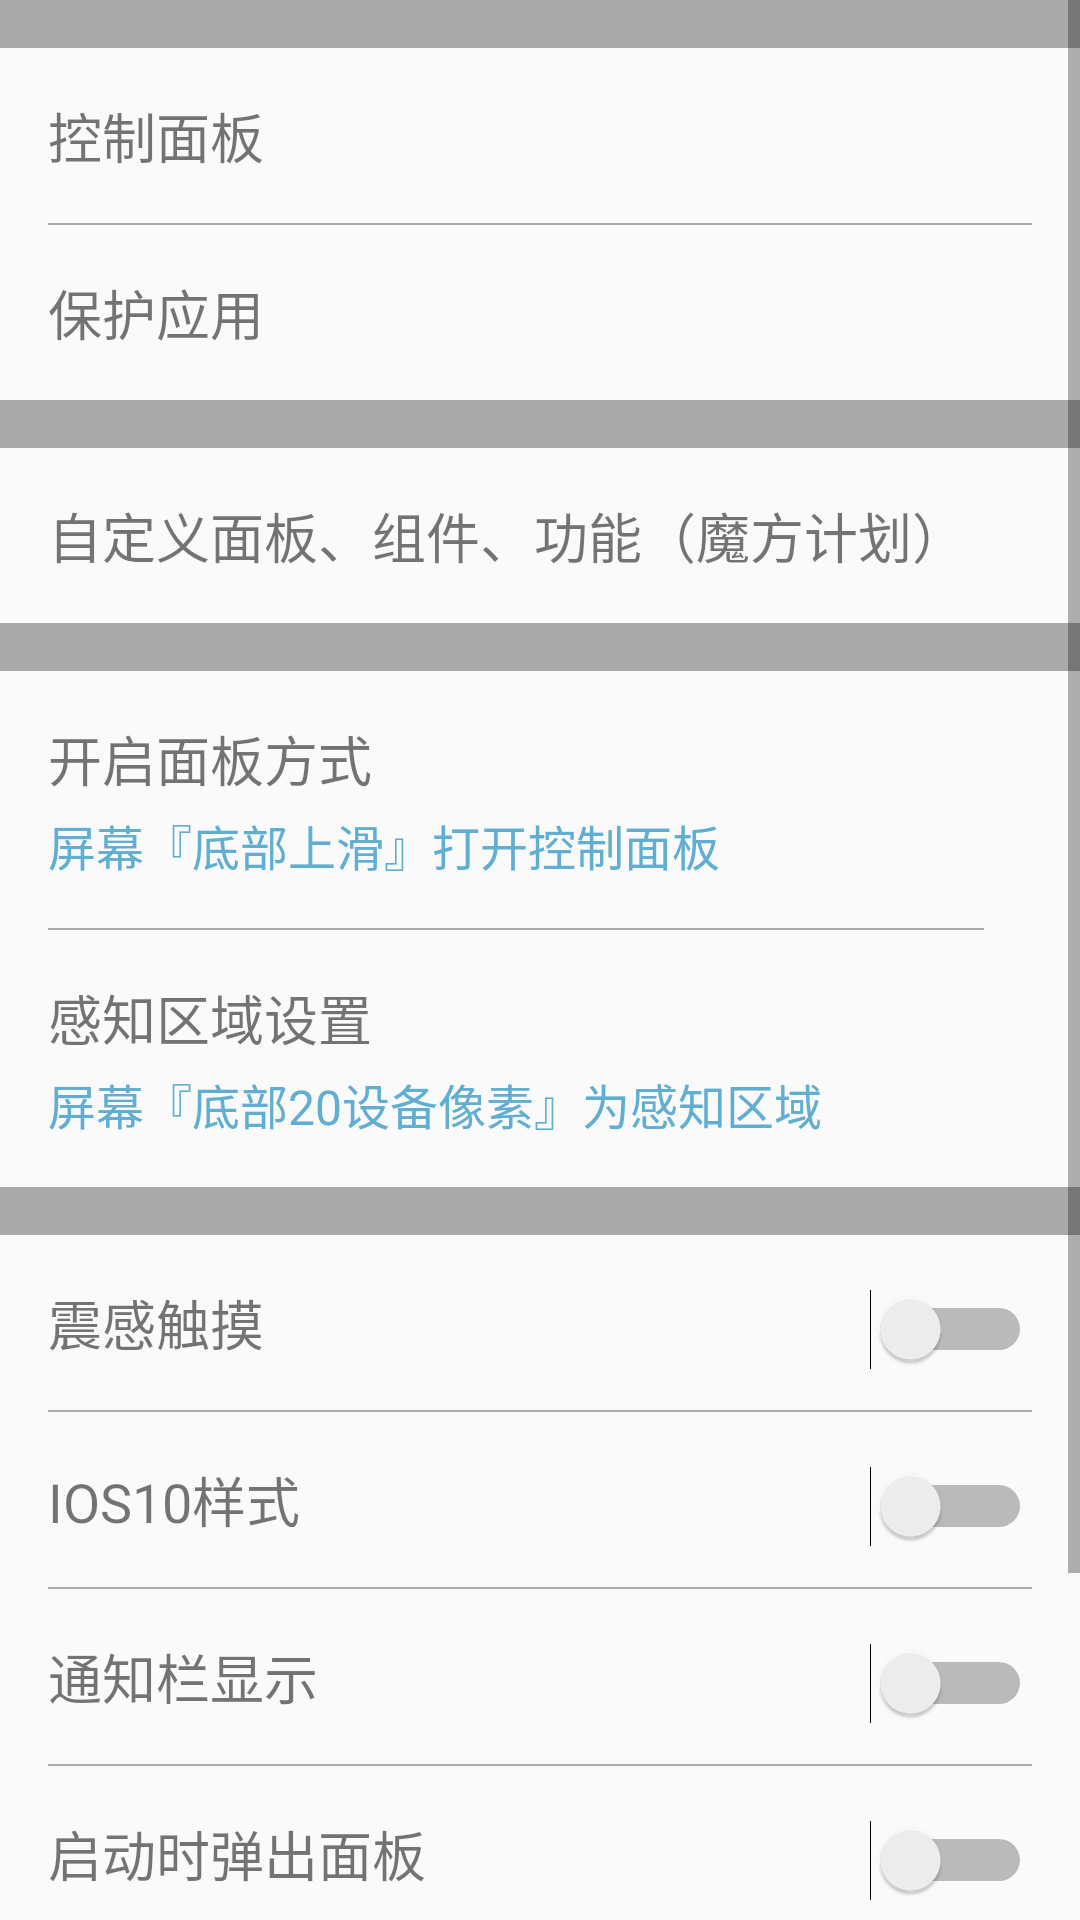

Here is an Android app screen rendered from its layout file. Give the layout XML and the strings, colors and styles it references.
<!-- AndroidManifest.xml: application theme Theme.AppCompat.Light.DarkActionBar -->
<!-- res/layout/activity_main.xml -->
<?xml version="1.0" encoding="utf-8"?>
<ScrollView xmlns:android="http://schemas.android.com/apk/res/android"
    android:layout_width="match_parent"
    android:layout_height="match_parent">

    <LinearLayout
        android:layout_width="match_parent"
        android:layout_height="match_parent"
        android:orientation="vertical">

        <View
            android:layout_width="match_parent"
            android:layout_height="16dp"
            android:background="@android:color/darker_gray" />

        <LinearLayout
            android:layout_width="match_parent"
            android:layout_height="wrap_content"
            android:orientation="vertical">

            <TextView
                android:id="@+id/vpanel"
                android:layout_width="match_parent"
                android:layout_height="wrap_content"
                android:padding="16dp"
                android:text="控制面板"
                android:textSize="18sp" />

            <View
                android:layout_width="match_parent"
                android:layout_height="0.5dp"
                android:layout_marginLeft="16dp"
                android:layout_marginRight="16dp"
                android:background="@android:color/darker_gray" />

            <TextView
                android:id="@+id/vprotect"
                android:layout_width="match_parent"
                android:layout_height="wrap_content"
                android:padding="16dp"
                android:text="保护应用"
                android:textSize="18sp" />
        </LinearLayout>

        <View
            android:layout_width="match_parent"
            android:layout_height="16dp"
            android:background="@android:color/darker_gray" />

        <LinearLayout
            android:layout_width="match_parent"
            android:layout_height="wrap_content">

            <TextView
                android:id="@+id/vplan"
                android:layout_width="0dp"
                android:layout_height="wrap_content"
                android:layout_weight="1"
                android:padding="16dp"
                android:text="自定义面板、组件、功能（魔方计划）"
                android:textSize="18sp" />

            <ImageView
                android:layout_width="wrap_content"
                android:layout_height="wrap_content"
                android:layout_gravity="center"
                android:layout_marginRight="16dp"
                android:rotation="-90"
                android:src="@mipmap/ic_find_next_holo_light" />
        </LinearLayout>

        <View
            android:layout_width="match_parent"
            android:layout_height="16dp"
            android:background="@android:color/darker_gray" />

        <LinearLayout
            android:id="@+id/vsetting"
            android:layout_width="match_parent"
            android:layout_height="wrap_content">

            <LinearLayout
                android:layout_width="0dp"
                android:layout_height="wrap_content"
                android:layout_weight="1"
                android:orientation="vertical">

                <TextView
                    android:id="@+id/vpanelOpen"
                    android:layout_width="match_parent"
                    android:layout_height="wrap_content"
                    android:paddingLeft="16dp"
                    android:paddingTop="16dp"
                    android:text="开启面板方式"
                    android:textSize="18sp" />

                <TextView
                    android:layout_width="match_parent"
                    android:layout_height="wrap_content"
                    android:paddingBottom="16dp"
                    android:paddingLeft="16dp"
                    android:paddingTop="4dp"
                    android:text="屏幕『底部上滑』打开控制面板"
                    android:textColor="@color/primary_color"
                    android:textSize="16sp" />

                <View
                    android:layout_width="match_parent"
                    android:layout_height="0.5dp"
                    android:layout_marginLeft="16dp"
                    android:layout_marginRight="16dp"
                    android:background="@android:color/darker_gray" />

                <TextView
                    android:id="@+id/vpanelTouch"
                    android:layout_width="match_parent"
                    android:layout_height="wrap_content"
                    android:paddingLeft="16dp"
                    android:paddingTop="16dp"
                    android:text="感知区域设置"
                    android:textSize="18sp" />

                <TextView
                    android:layout_width="match_parent"
                    android:layout_height="wrap_content"
                    android:paddingBottom="16dp"
                    android:paddingLeft="16dp"
                    android:paddingTop="4dp"
                    android:text="屏幕『底部20设备像素』为感知区域"
                    android:textColor="@color/primary_color"
                    android:textSize="16sp" />
            </LinearLayout>

            <ImageView
                android:layout_width="wrap_content"
                android:layout_height="wrap_content"
                android:layout_gravity="center"
                android:layout_marginRight="16dp"
                android:rotation="-90"
                android:src="@mipmap/ic_find_next_holo_light" />
        </LinearLayout>

        <View
            android:layout_width="match_parent"
            android:layout_height="16dp"
            android:background="@android:color/darker_gray" />

        <LinearLayout
            android:layout_width="match_parent"
            android:layout_height="wrap_content"
            android:orientation="vertical"
            android:paddingLeft="16dp"
            android:paddingRight="16dp">

            <LinearLayout
                android:layout_width="match_parent"
                android:layout_height="wrap_content">

                <TextView
                    android:layout_width="0dp"
                    android:layout_height="wrap_content"
                    android:layout_weight="1"
                    android:paddingBottom="16dp"
                    android:paddingTop="16dp"
                    android:text="震感触摸"
                    android:textSize="18sp" />

                <Switch
                    android:layout_width="wrap_content"
                    android:layout_height="wrap_content" />
            </LinearLayout>

            <View
                android:layout_width="match_parent"
                android:layout_height="0.5dp"
                android:background="@android:color/darker_gray" />

            <LinearLayout
                android:layout_width="match_parent"
                android:layout_height="wrap_content">

                <TextView
                    android:layout_width="0dp"
                    android:layout_height="wrap_content"
                    android:layout_weight="1"
                    android:paddingBottom="16dp"
                    android:paddingTop="16dp"
                    android:text="IOS10样式"
                    android:textSize="18sp" />

                <Switch
                    android:layout_width="wrap_content"
                    android:layout_height="wrap_content" />
            </LinearLayout>

            <View
                android:layout_width="match_parent"
                android:layout_height="0.5dp"
                android:background="@android:color/darker_gray" />

            <LinearLayout
                android:layout_width="match_parent"
                android:layout_height="wrap_content">

                <TextView
                    android:layout_width="0dp"
                    android:layout_height="wrap_content"
                    android:layout_weight="1"
                    android:paddingBottom="16dp"
                    android:paddingTop="16dp"
                    android:text="通知栏显示"
                    android:textSize="18sp" />

                <Switch
                    android:layout_width="wrap_content"
                    android:layout_height="wrap_content" />
            </LinearLayout>

            <View
                android:layout_width="match_parent"
                android:layout_height="0.5dp"
                android:background="@android:color/darker_gray" />

            <LinearLayout
                android:layout_width="match_parent"
                android:layout_height="wrap_content">

                <TextView
                    android:layout_width="0dp"
                    android:layout_height="wrap_content"
                    android:layout_weight="1"
                    android:paddingBottom="16dp"
                    android:paddingTop="16dp"
                    android:text="启动时弹出面板"
                    android:textSize="18sp" />

                <Switch
                    android:layout_width="wrap_content"
                    android:layout_height="wrap_content" />
            </LinearLayout>

            <View
                android:layout_width="match_parent"
                android:layout_height="0.5dp"
                android:background="@android:color/darker_gray" />

            <LinearLayout
                android:layout_width="match_parent"
                android:layout_height="wrap_content">

                <TextView
                    android:layout_width="0dp"
                    android:layout_height="wrap_content"
                    android:layout_weight="1"
                    android:paddingBottom="16dp"
                    android:paddingTop="16dp"
                    android:text="双击Home键 弹出面板"
                    android:textSize="18sp" />

                <Switch
                    android:layout_width="wrap_content"
                    android:layout_height="wrap_content" />
            </LinearLayout>

            <View
                android:layout_width="match_parent"
                android:layout_height="0.5dp"
                android:background="@android:color/darker_gray" />

            <LinearLayout
                android:layout_width="match_parent"
                android:layout_height="wrap_content">

                <TextView
                    android:layout_width="0dp"
                    android:layout_height="wrap_content"
                    android:layout_weight="1"
                    android:paddingBottom="16dp"
                    android:paddingTop="16dp"
                    android:text="长按Home键 点亮宇宙"
                    android:textSize="18sp" />

                <Switch
                    android:layout_width="wrap_content"
                    android:layout_height="wrap_content" />
            </LinearLayout>
        </LinearLayout>

        <View
            android:layout_width="match_parent"
            android:layout_height="16dp"
            android:background="@android:color/darker_gray" />

        <Button
            android:id="@+id/vstart"
            android:layout_width="match_parent"
            android:layout_height="wrap_content"
            android:text="开启"
            android:visibility="gone" />

        <Button
            android:id="@+id/vpoweroff"
            android:layout_width="match_parent"
            android:layout_height="wrap_content"
            android:text="关机"
            android:visibility="gone" />
    </LinearLayout>
</ScrollView>
<!-- resources referenced by this layout -->
<resources>
  <color name="primary_color">#ff61aed3</color>
</resources>
